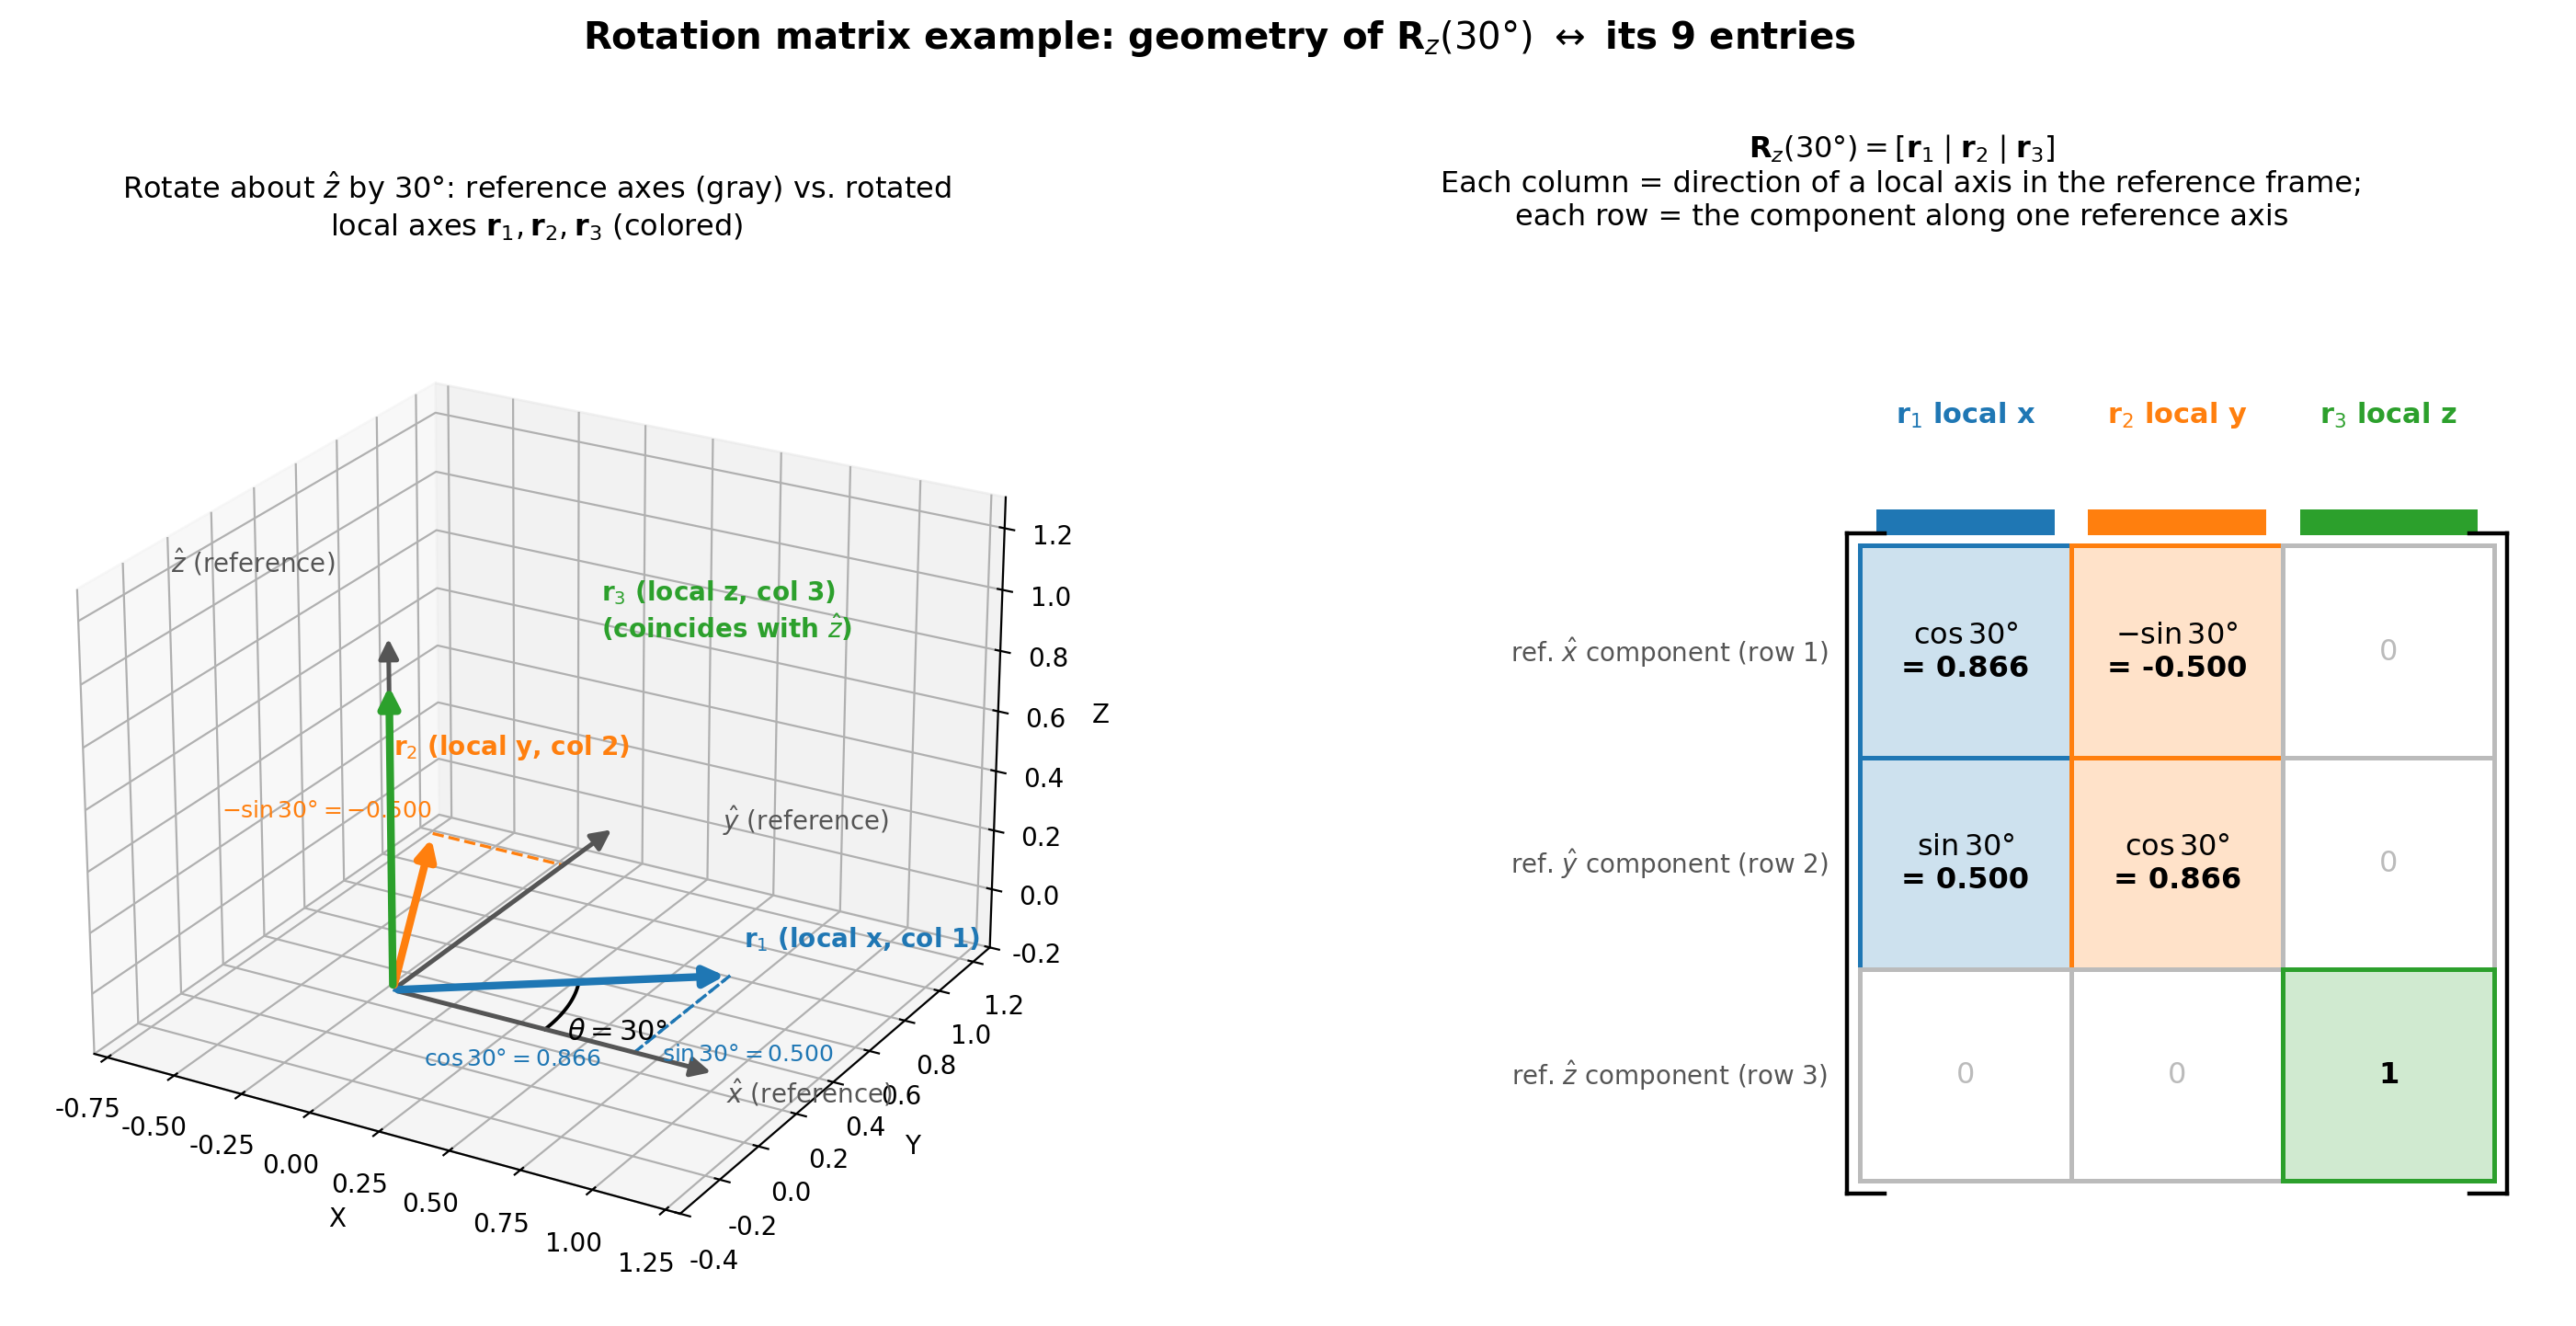

Write the Python code that produced this figure.
#!/usr/bin/env python3
# -*- coding: utf-8 -*-
"""
Visualize the R_z(30 deg) rotation matrix example used in note.md.

Left panel : a 3D scene showing the reference frame {x, y, z} (gray) and
             the local frame {r1, r2, r3} (blue/orange/green) obtained by
             rotating the reference frame 30 deg about the z axis. The
             rotation angle theta=30 deg and the projections of r1, r2 onto
             the x/y axes (i.e. cos30 deg, sin30 deg) are annotated.
Right panel: the 3x3 matrix drawn as a color-coded grid, so that each of
             the 9 matrix entries can be read off directly and matched to
             the geometric picture on the left (same color per column).

Run:
    /mnt/r/VENV/dj/bin/python rotation_matrix_rz30_example.py
Output:
    rotation_matrix_rz30_example.png (same directory, same base name)
"""
import os

import matplotlib

matplotlib.use("Agg")
import matplotlib.pyplot as plt  # noqa: E402
import numpy as np  # noqa: E402
from matplotlib.patches import FancyArrowPatch, Rectangle  # noqa: E402
from mpl_toolkits.mplot3d import Axes3D  # noqa: E402,F401
from mpl_toolkits.mplot3d.proj3d import proj_transform  # noqa: E402

plt.rcParams["axes.unicode_minus"] = False

COLOR_R1 = "#1f77b4"  # blue: local x axis -> column 1 of R
COLOR_R2 = "#ff7f0e"  # orange: local y axis -> column 2 of R
COLOR_R3 = "#2ca02c"  # green: local z axis -> column 3 of R
COLOR_REF = "#555555"  # gray: reference-frame axes
COLOR_ZERO = "#bbbbbb"


class Arrow3D(FancyArrowPatch):
    """A FancyArrowPatch that can be projected/drawn in 3D axes."""

    def __init__(self, xs, ys, zs, *args, **kwargs):
        super().__init__((0, 0), (0, 0), *args, **kwargs)
        self._verts3d = xs, ys, zs

    def do_3d_projection(self, renderer=None):
        xs3d, ys3d, zs3d = self._verts3d
        xs2d, ys2d, _ = proj_transform(xs3d, ys3d, zs3d, self.axes.M)
        self.set_positions((xs2d[0], ys2d[0]), (xs2d[1], ys2d[1]))
        return min(zs3d)


def add_vector(ax, origin, vec, color, lw=2.6, ls="-", mutation_scale=16):
    arrow = Arrow3D(
        [origin[0], origin[0] + vec[0]],
        [origin[1], origin[1] + vec[1]],
        [origin[2], origin[2] + vec[2]],
        mutation_scale=mutation_scale,
        lw=lw,
        arrowstyle="-|>",
        color=color,
        linestyle=ls,
    )
    ax.add_artist(arrow)


def draw_left_panel(ax, theta_deg=30.0):
    theta = np.deg2rad(theta_deg)
    c, s = np.cos(theta), np.sin(theta)

    e1, e2, e3 = np.array([1, 0, 0]), np.array([0, 1, 0]), np.array([0, 0, 1])
    r1 = np.array([c, s, 0.0])  # column 1 of R
    r2 = np.array([-s, c, 0.0])  # column 2 of R
    r3 = np.array([0.0, 0.0, 1.0])  # column 3 of R

    origin = np.zeros(3)

    # Reference-frame axes (gray, solid)
    add_vector(ax, origin, e1 * 1.15, COLOR_REF, lw=1.8)
    add_vector(ax, origin, e2 * 1.15, COLOR_REF, lw=1.8)
    add_vector(ax, origin, e3 * 1.15, COLOR_REF, lw=1.8)
    ax.text(1.22, -0.05, -0.05, r"$\hat{x}$ (reference)", color=COLOR_REF, fontsize=10)
    ax.text(0.32, 1.28, 0, r"$\hat{y}$ (reference)", color=COLOR_REF, fontsize=10)
    ax.text(-0.75, -0.05, 1.22, r"$\hat{z}$ (reference)", color=COLOR_REF, fontsize=10)

    # Rotated local axes (= the 3 columns of the rotation matrix)
    add_vector(ax, origin, r1, COLOR_R1, lw=3.0)
    add_vector(ax, origin, r2, COLOR_R2, lw=3.0)
    add_vector(ax, origin, r3, COLOR_R3, lw=3.0)
    ax.text(r1[0] * 1.08 + 0.03, r1[1] * 1.08 - 0.12, 0.16, r"$\mathbf{r}_1$ (local x, col 1)",
            color=COLOR_R1, fontsize=10, weight="bold")
    ax.text(r2[0] * 1.35 - 0.08, r2[1] * 1.1 + 0.05, 0.16, r"$\mathbf{r}_2$ (local y, col 2)",
            color=COLOR_R2, fontsize=10, weight="bold")
    ax.text(0.45, 0.42, 1.05, r"$\mathbf{r}_3$ (local z, col 3)" "\n(coincides with $\hat{z}$)",
            color=COLOR_R3, fontsize=10, weight="bold")

    # Arc for the rotation angle theta, in the xy-plane, from e1 to r1
    arc_t = np.linspace(0, theta, 40)
    arc_r = 0.55
    ax.plot(arc_r * np.cos(arc_t), arc_r * np.sin(arc_t), np.zeros_like(arc_t), color="black", lw=1.4)
    ax.text(arc_r * np.cos(theta / 2) + 0.06, arc_r * np.sin(theta / 2) - 0.09, -0.05,
            r"$\theta=30°$", fontsize=11, color="black")

    # Projections of r1 onto x, y axes (= cos30, sin30), dashed guide lines
    ax.plot([r1[0], r1[0]], [r1[1], 0], [0, 0], color=COLOR_R1, lw=1.2, ls="--")
    ax.plot([0, r1[0]], [0, 0], [0, 0], color=COLOR_R1, lw=1.2, ls="--")
    ax.text(r1[0] / 2 - 0.08, -0.32, 0, rf"$\cos30°={c:.3f}$", color=COLOR_R1, fontsize=9)
    ax.plot([r1[0], r1[0]], [0, r1[1]], [0, 0], color=COLOR_R1, lw=1.2, ls=":")
    ax.text(r1[0] + 0.05, r1[1] / 2 - 0.18, -0.05, rf"$\sin30°={s:.3f}$", color=COLOR_R1, fontsize=9)

    # Projections of r2 onto x, y axes (= -sin30, cos30)
    ax.plot([r2[0], 0], [r2[1], r2[1]], [0, 0], color=COLOR_R2, lw=1.2, ls="--")
    ax.text(r2[0] - 0.55, r2[1] - 0.35, 0.1, rf"$-\sin30°={-s:.3f}$", color=COLOR_R2, fontsize=9)

    ax.set_xlim(-0.8, 1.3)
    ax.set_ylim(-0.4, 1.3)
    ax.set_zlim(-0.2, 1.3)
    ax.set_box_aspect((1, 1, 0.75))
    ax.set_xlabel("X")
    ax.set_ylabel("Y")
    ax.set_zlabel("Z")
    ax.view_init(elev=24, azim=-60)
    ax.set_title(
        r"Rotate about $\hat{z}$ by $30°$: reference axes (gray) vs. rotated"
        "\nlocal axes $\mathbf{r}_1,\mathbf{r}_2,\mathbf{r}_3$ (colored)",
        fontsize=11.5,
        pad=14,
    )


def draw_right_panel(ax, theta_deg=30.0):
    theta = np.deg2rad(theta_deg)
    c, s = np.cos(theta), np.sin(theta)

    # Consistent with R = [r1 | r2 | r3]
    # rows = reference-frame components (x, y, z); cols = local axes r1, r2, r3
    cell_text = [
        [r"$\cos30°$" + f"\n= {c:.3f}", r"$-\sin30°$" + f"\n= {-s:.3f}", "0"],
        [r"$\sin30°$" + f"\n= {s:.3f}", r"$\cos30°$" + f"\n= {c:.3f}", "0"],
        ["0", "0", "1"],
    ]
    col_colors = [COLOR_R1, COLOR_R2, COLOR_R3]
    row_labels = [r"ref. $\hat{x}$ component (row 1)", r"ref. $\hat{y}$ component (row 2)",
                  r"ref. $\hat{z}$ component (row 3)"]
    col_labels = [r"$\mathbf{r}_1$ local x", r"$\mathbf{r}_2$ local y", r"$\mathbf{r}_3$ local z"]

    n = 3
    cell = 1.0
    x0, y0 = 0.0, 0.0

    ax.set_xlim(-2.9, n * cell + 0.3)
    ax.set_ylim(-0.6, n * cell + 1.3)
    ax.set_aspect("equal")
    ax.axis("off")

    # Column headers (top), color-coded to match the arrows on the left
    for j in range(n):
        cx = x0 + j * cell + cell / 2
        ax.text(cx, n * cell + 0.55, col_labels[j], ha="center", va="bottom",
                color=col_colors[j], fontsize=11, weight="bold")
        ax.add_patch(Rectangle((x0 + j * cell + 0.08, n * cell + 0.05), cell - 0.16, 0.12,
                                facecolor=col_colors[j], edgecolor="none"))

    # Row headers (left)
    for i in range(n):
        cy = y0 + (n - 1 - i) * cell + cell / 2
        ax.text(x0 - 0.15, cy, row_labels[i], ha="right", va="center", fontsize=10, color=COLOR_REF)

    # Grid cells
    for i in range(n):
        for j in range(n):
            cx0 = x0 + j * cell
            cy0 = y0 + (n - 1 - i) * cell
            is_zero = cell_text[i][j] == "0"
            face = "white" if is_zero else _lighten(col_colors[j])
            edge = COLOR_ZERO if is_zero else col_colors[j]
            ax.add_patch(Rectangle((cx0, cy0), cell, cell, facecolor=face, edgecolor=edge, lw=1.8))
            txt_color = COLOR_ZERO if is_zero else "black"
            ax.text(cx0 + cell / 2, cy0 + cell / 2, cell_text[i][j], ha="center", va="center",
                    fontsize=11.5, color=txt_color, weight=("normal" if is_zero else "bold"))

    # Bracket-style matrix border
    ax.plot([x0 - 0.06, x0 - 0.06], [y0 - 0.06, y0 + n * cell + 0.06], color="black", lw=1.6)
    ax.plot([x0 - 0.06, x0 + 0.12], [y0 - 0.06, y0 - 0.06], color="black", lw=1.6)
    ax.plot([x0 - 0.06, x0 + 0.12], [y0 + n * cell + 0.06, y0 + n * cell + 0.06], color="black", lw=1.6)

    xr = x0 + n * cell
    ax.plot([xr + 0.06, xr + 0.06], [y0 - 0.06, y0 + n * cell + 0.06], color="black", lw=1.6)
    ax.plot([xr - 0.12, xr + 0.06], [y0 - 0.06, y0 - 0.06], color="black", lw=1.6)
    ax.plot([xr - 0.12, xr + 0.06], [y0 + n * cell + 0.06, y0 + n * cell + 0.06], color="black", lw=1.6)

    ax.set_title(
        r"$\mathbf{R}_z(30°) = [\mathbf{r}_1 \mid \mathbf{r}_2 \mid \mathbf{r}_3]$"
        "\nEach column = direction of a local axis in the reference frame;"
        "\neach row = the component along one reference axis",
        fontsize=11.5,
        pad=18,
    )


def _lighten(hex_color, factor=0.78):
    hex_color = hex_color.lstrip("#")
    r, g, b = (int(hex_color[i: i + 2], 16) for i in (0, 2, 4))
    r = int(r + (255 - r) * factor)
    g = int(g + (255 - g) * factor)
    b = int(b + (255 - b) * factor)
    return f"#{r:02x}{g:02x}{b:02x}"


def main():
    fig = plt.figure(figsize=(15, 7.2))
    ax_left = fig.add_subplot(1, 2, 1, projection="3d")
    ax_right = fig.add_subplot(1, 2, 2)

    draw_left_panel(ax_left, theta_deg=30.0)
    draw_right_panel(ax_right, theta_deg=30.0)

    fig.suptitle(
        r"Rotation matrix example: geometry of $\mathbf{R}_z(30°)$ $\leftrightarrow$ its 9 entries",
        fontsize=14.5,
        weight="bold",
        y=0.995,
    )
    fig.tight_layout(rect=(0, 0, 1, 0.94))

    out_path = os.path.join(os.path.dirname(os.path.abspath(__file__)), "rotation_matrix_rz30_example.png")
    fig.savefig(out_path, dpi=200, bbox_inches="tight")
    print(f"Saved: {out_path}")


if __name__ == "__main__":
    main()
